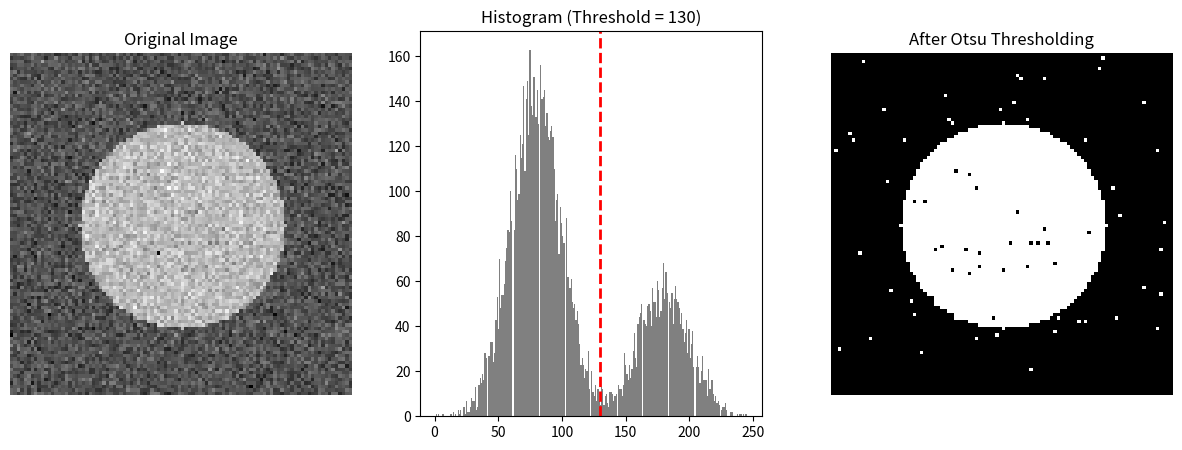

Write the Python code that produced this figure.
import numpy as np
import matplotlib.pyplot as plt

def otsu_threshold(img):
    hist, _ = np.histogram(img, bins=256, range=(0, 256))
    total = img.size
    prob = hist / total

    max_var = 0
    best_t = 0

    for t in range(1, 256):
        w0 = np.sum(prob[:t])
        w1 = np.sum(prob[t:])
        if w0 == 0 or w1 == 0:
            continue

        m0 = np.sum(np.arange(t) * prob[:t]) / w0
        m1 = np.sum(np.arange(t, 256) * prob[t:]) / w1

        var_between = w0 * w1 * (m0 - m1) ** 2
        if var_between > max_var:
            max_var = var_between
            best_t = t

    return best_t


np.random.seed(42)
background = np.random.normal(80, 20, (100, 100)).astype(np.uint8)
foreground = np.random.normal(180, 20, (100, 100)).astype(np.uint8)

image = background.copy()
y, x = np.ogrid[:100, :100]
mask = (x - 50) ** 2 + (y - 50) ** 2 <= 30 ** 2
image[mask] = foreground[mask]

t = otsu_threshold(image)
binary = image > t

fig, ax = plt.subplots(1, 3, figsize=(15, 5))

ax[0].imshow(image, cmap='gray')
ax[0].set_title("Original Image")
ax[0].axis('off')

ax[1].hist(image.ravel(), bins=256, color='gray')
ax[1].axvline(t, color='r', linestyle='--', linewidth=2)
ax[1].set_title(f"Histogram (Threshold = {t})")

ax[2].imshow(binary, cmap='gray')
ax[2].set_title("After Otsu Thresholding")
ax[2].axis('off')

plt.show()
